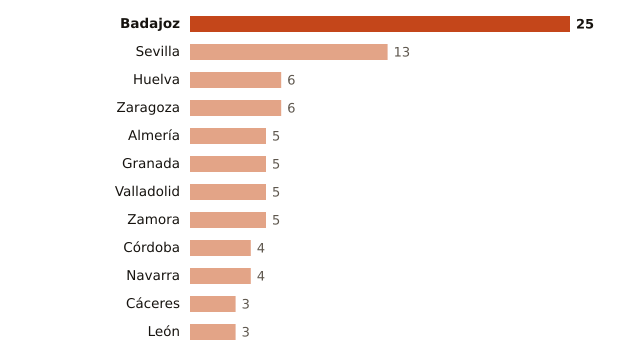

Data behind this chart, as committed beside it:
lugar, valor
Badajoz, 25
Sevilla, 13
Huelva, 6
Zaragoza, 6
Almería, 5
Granada, 5
Valladolid, 5
Zamora, 5
Córdoba, 4
Navarra, 4
Cáceres, 3
León, 3
